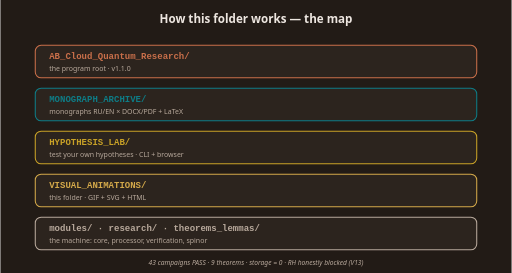
t = 0.00 s
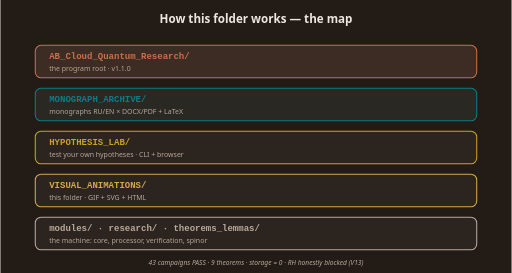
t = 1.63 s
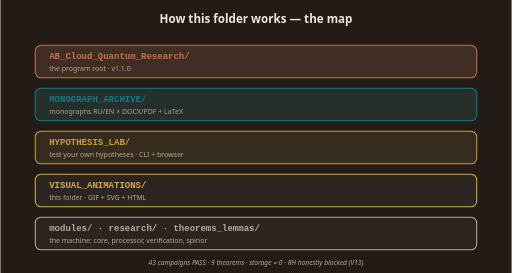
t = 3.00 s
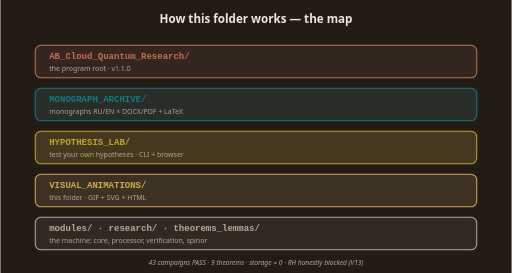
t = 4.50 s
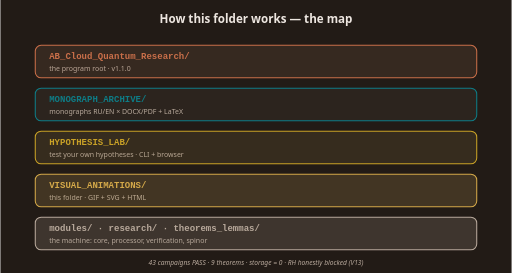
t = 6.00 s
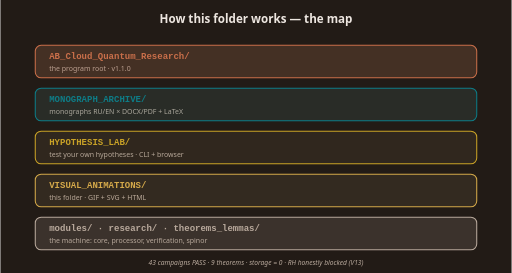
t = 7.38 s

The animated SVG that drew these frames (rendered in a browser with its animation timeline set to each time). Animation: 5 SMIL elements (animate=5); one cycle of 9.00 s, repeats indefinitely.

<svg xmlns="http://www.w3.org/2000/svg" width="880" height="470" viewBox="0 0 880 470">
<rect width="880" height="470" fill="#221B16"/>
<text x="440" y="40" text-anchor="middle" fill="#EDE6E0" font-size="20" font-weight="600" font-family="Segoe UI, sans-serif">How this folder works — the map</text>
<rect x="60" y="78" width="760" height="56" rx="10" fill="#2C241E" stroke="#C96F4A" stroke-width="1.8"/>
<text x="84" y="102" fill="#C96F4A" font-size="15.5" font-weight="600" font-family="Consolas, monospace">AB_Cloud_Quantum_Research/</text>
<text x="84" y="122" fill="#B8A99C" font-size="12" font-family="Segoe UI, sans-serif">the program root · v1.1.0</text>
<rect x="60" y="152" width="760" height="56" rx="10" fill="#2C241E" stroke="#0E7C86" stroke-width="1.8"/>
<text x="84" y="176" fill="#0E7C86" font-size="15.5" font-weight="600" font-family="Consolas, monospace">MONOGRAPH_ARCHIVE/</text>
<text x="84" y="196" fill="#B8A99C" font-size="12" font-family="Segoe UI, sans-serif">monographs RU/EN × DOCX/PDF + LaTeX</text>
<rect x="60" y="226" width="760" height="56" rx="10" fill="#2C241E" stroke="#C9A227" stroke-width="1.8"/>
<text x="84" y="250" fill="#C9A227" font-size="15.5" font-weight="600" font-family="Consolas, monospace">HYPOTHESIS_LAB/</text>
<text x="84" y="270" fill="#B8A99C" font-size="12" font-family="Segoe UI, sans-serif">test your own hypotheses · CLI + browser</text>
<rect x="60" y="300" width="760" height="56" rx="10" fill="#2C241E" stroke="#D4A94A" stroke-width="1.8"/>
<text x="84" y="324" fill="#D4A94A" font-size="15.5" font-weight="600" font-family="Consolas, monospace">VISUAL_ANIMATIONS/</text>
<text x="84" y="344" fill="#B8A99C" font-size="12" font-family="Segoe UI, sans-serif">this folder · GIF + SVG + HTML</text>
<rect x="60" y="374" width="760" height="56" rx="10" fill="#2C241E" stroke="#B8A99C" stroke-width="1.8"/>
<text x="84" y="398" fill="#B8A99C" font-size="15.5" font-weight="600" font-family="Consolas, monospace">modules/ · research/ · theorems_lemmas/</text>
<text x="84" y="418" fill="#B8A99C" font-size="12" font-family="Segoe UI, sans-serif">the machine: core, processor, verification, spinor</text>
<rect x="60" y="78" width="760" height="56" rx="10" fill="#C96F4A" opacity="0">
  <animate attributeName="opacity" values="0;0.16;0" dur="5s" begin="0.0s" repeatCount="indefinite"/>
</rect>
<rect x="60" y="152" width="760" height="56" rx="10" fill="#0E7C86" opacity="0">
  <animate attributeName="opacity" values="0;0.16;0" dur="5s" begin="1.0s" repeatCount="indefinite"/>
</rect>
<rect x="60" y="226" width="760" height="56" rx="10" fill="#C9A227" opacity="0">
  <animate attributeName="opacity" values="0;0.16;0" dur="5s" begin="2.0s" repeatCount="indefinite"/>
</rect>
<rect x="60" y="300" width="760" height="56" rx="10" fill="#D4A94A" opacity="0">
  <animate attributeName="opacity" values="0;0.16;0" dur="5s" begin="3.0s" repeatCount="indefinite"/>
</rect>
<rect x="60" y="374" width="760" height="56" rx="10" fill="#B8A99C" opacity="0">
  <animate attributeName="opacity" values="0;0.16;0" dur="5s" begin="4.0s" repeatCount="indefinite"/>
</rect>

<text x="440" y="456" text-anchor="middle" fill="#B8A99C" font-size="11.5" font-style="italic" font-family="Segoe UI, sans-serif">43 campaigns PASS · 9 theorems · storage = 0 · RH honestly blocked (V13)</text>
</svg>
